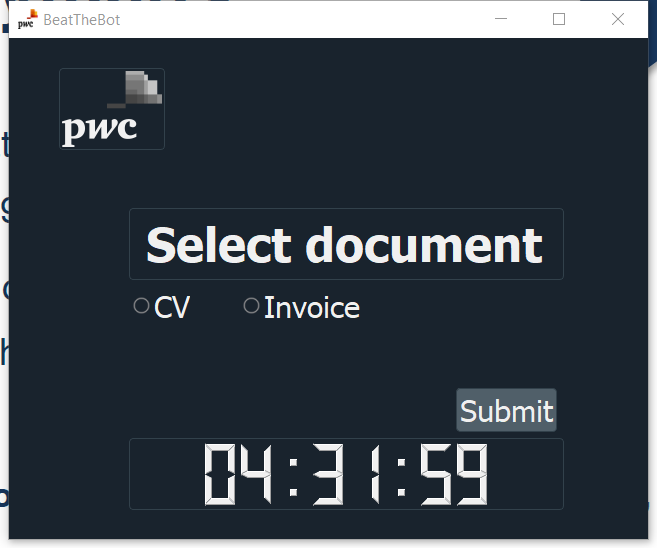
Workflow: ClickOnInvoiceAndSubmit

Step 1: Attach Window 'BeatTheBot Qwidget' on the element in window 'BeatTheBot' (python.exe)

Step 2: check the radio button 'Invoice' (no picture)

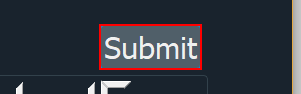
Step 3: click on the push button 'Submit'